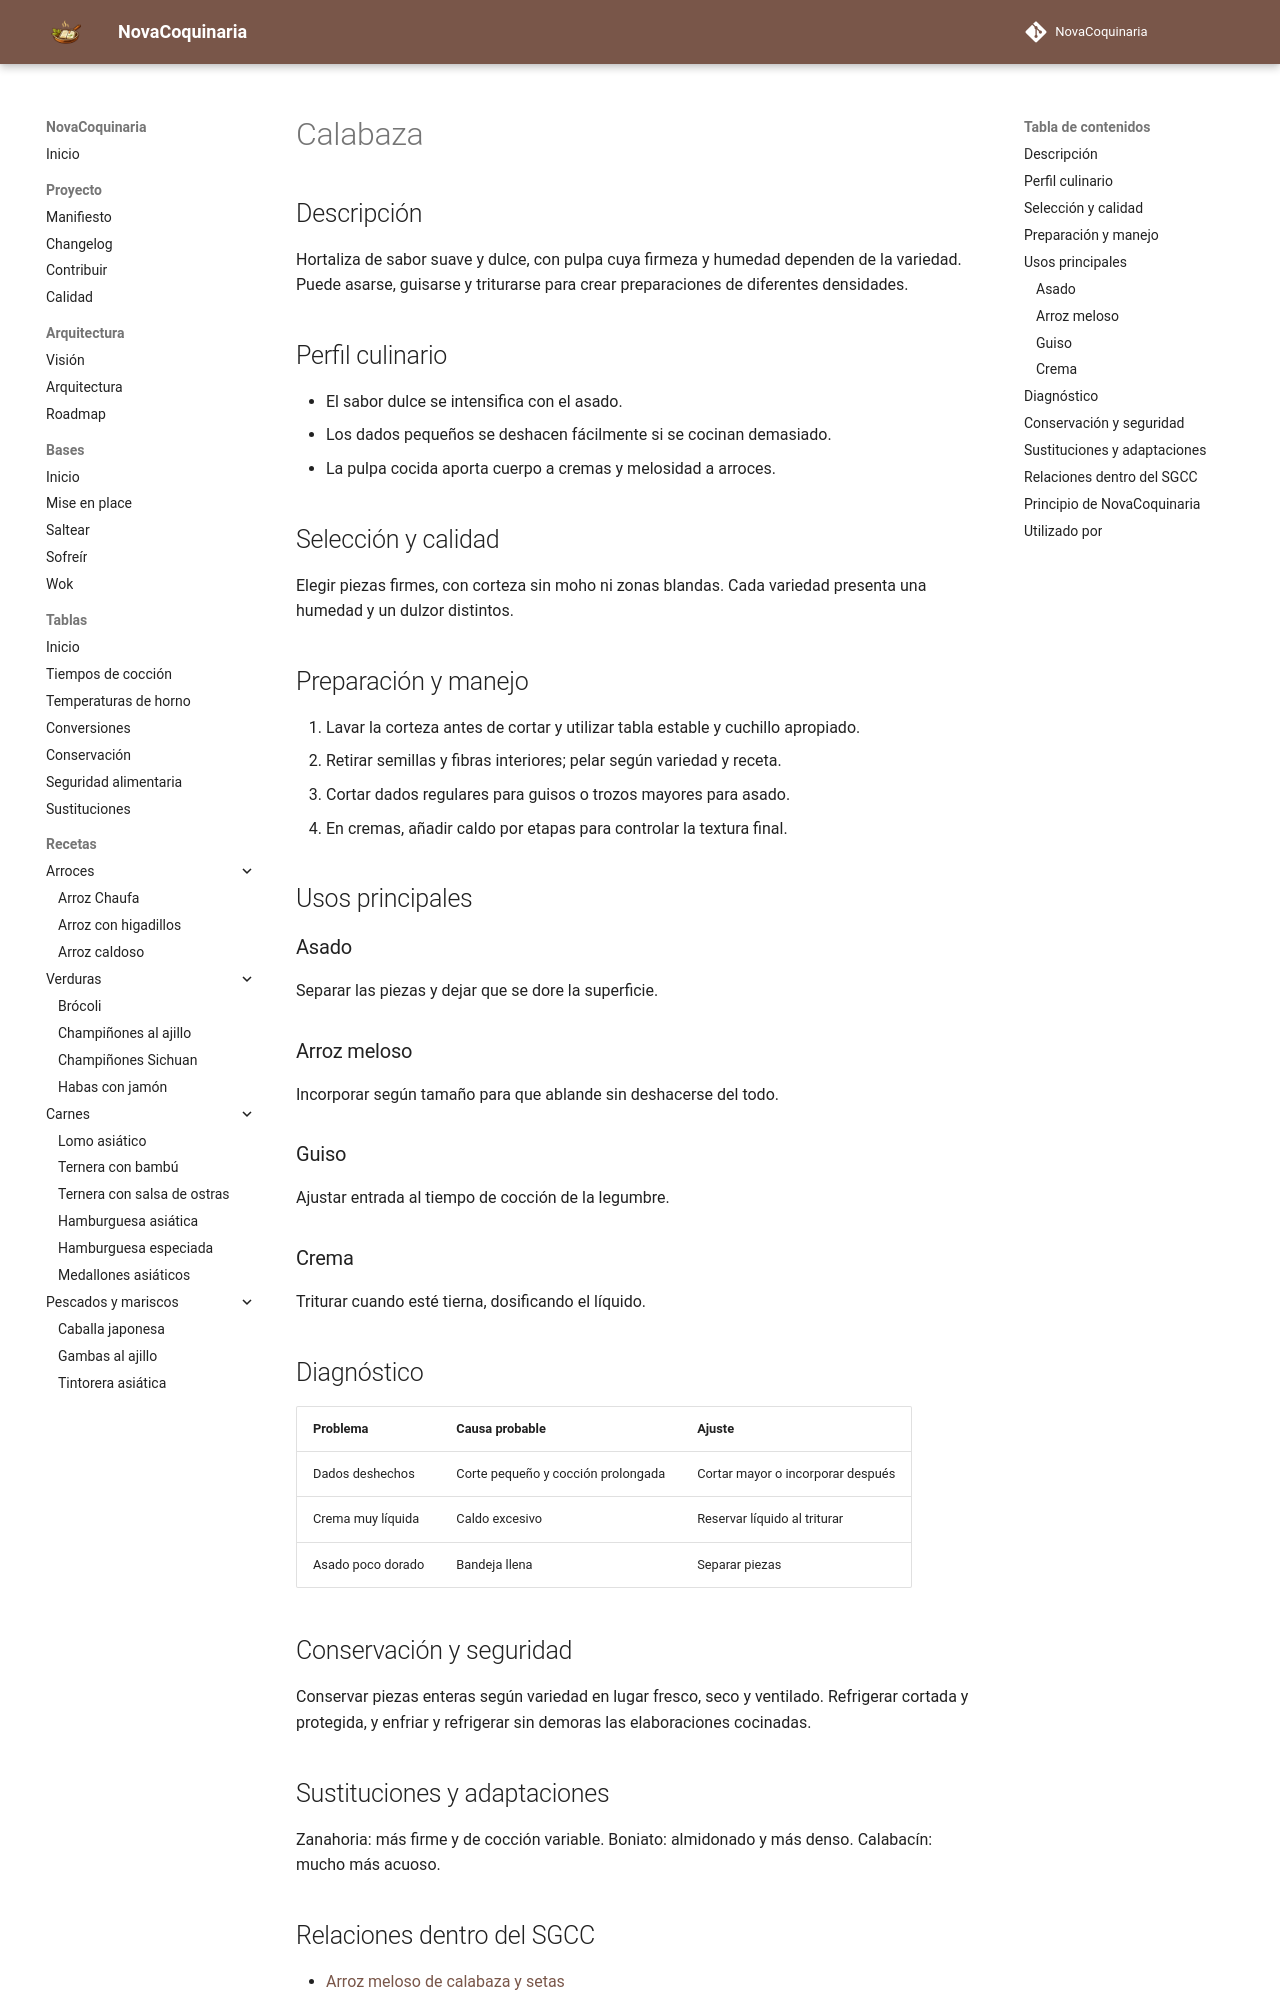

repository: fran-eliot/NovaCoquinaria · page: 11_Despensa/06_Verduras/calabaza.html · generator: mkdocs

---
id: ING-0045
tipo: ingrediente
titulo: Calabaza
categoria: Verduras
estado: borrador
version: 1.0.0
ultima_revision: 2026-11-14
etiquetas:
  - calabaza
  - cremas
  - asado
  - arroz
---

# Calabaza

## Descripción

Hortaliza de sabor suave y dulce, con pulpa cuya firmeza y humedad dependen de la variedad. Puede asarse, guisarse y triturarse para crear preparaciones de diferentes densidades.

## Perfil culinario

- El sabor dulce se intensifica con el asado.
- Los dados pequeños se deshacen fácilmente si se cocinan demasiado.
- La pulpa cocida aporta cuerpo a cremas y melosidad a arroces.

## Selección y calidad

Elegir piezas firmes, con corteza sin moho ni zonas blandas. Cada variedad presenta una humedad y un dulzor distintos.

## Preparación y manejo

1. Lavar la corteza antes de cortar y utilizar tabla estable y cuchillo apropiado.
2. Retirar semillas y fibras interiores; pelar según variedad y receta.
3. Cortar dados regulares para guisos o trozos mayores para asado.
4. En cremas, añadir caldo por etapas para controlar la textura final.

## Usos principales

### Asado

Separar las piezas y dejar que se dore la superficie.

### Arroz meloso

Incorporar según tamaño para que ablande sin deshacerse del todo.

### Guiso

Ajustar entrada al tiempo de cocción de la legumbre.

### Crema

Triturar cuando esté tierna, dosificando el líquido.

## Diagnóstico

| Problema | Causa probable | Ajuste |
|---|---|---|
| Dados deshechos | Corte pequeño y cocción prolongada | Cortar mayor o incorporar después |
| Crema muy líquida | Caldo excesivo | Reservar líquido al triturar |
| Asado poco dorado | Bandeja llena | Separar piezas |

## Conservación y seguridad

Conservar piezas enteras según variedad en lugar fresco, seco y ventilado. Refrigerar cortada y protegida, y enfriar y refrigerar sin demoras las elaboraciones cocinadas.

## Sustituciones y adaptaciones

Zanahoria: más firme y de cocción variable. Boniato: almidonado y más denso. Calabacín: mucho más acuoso.
